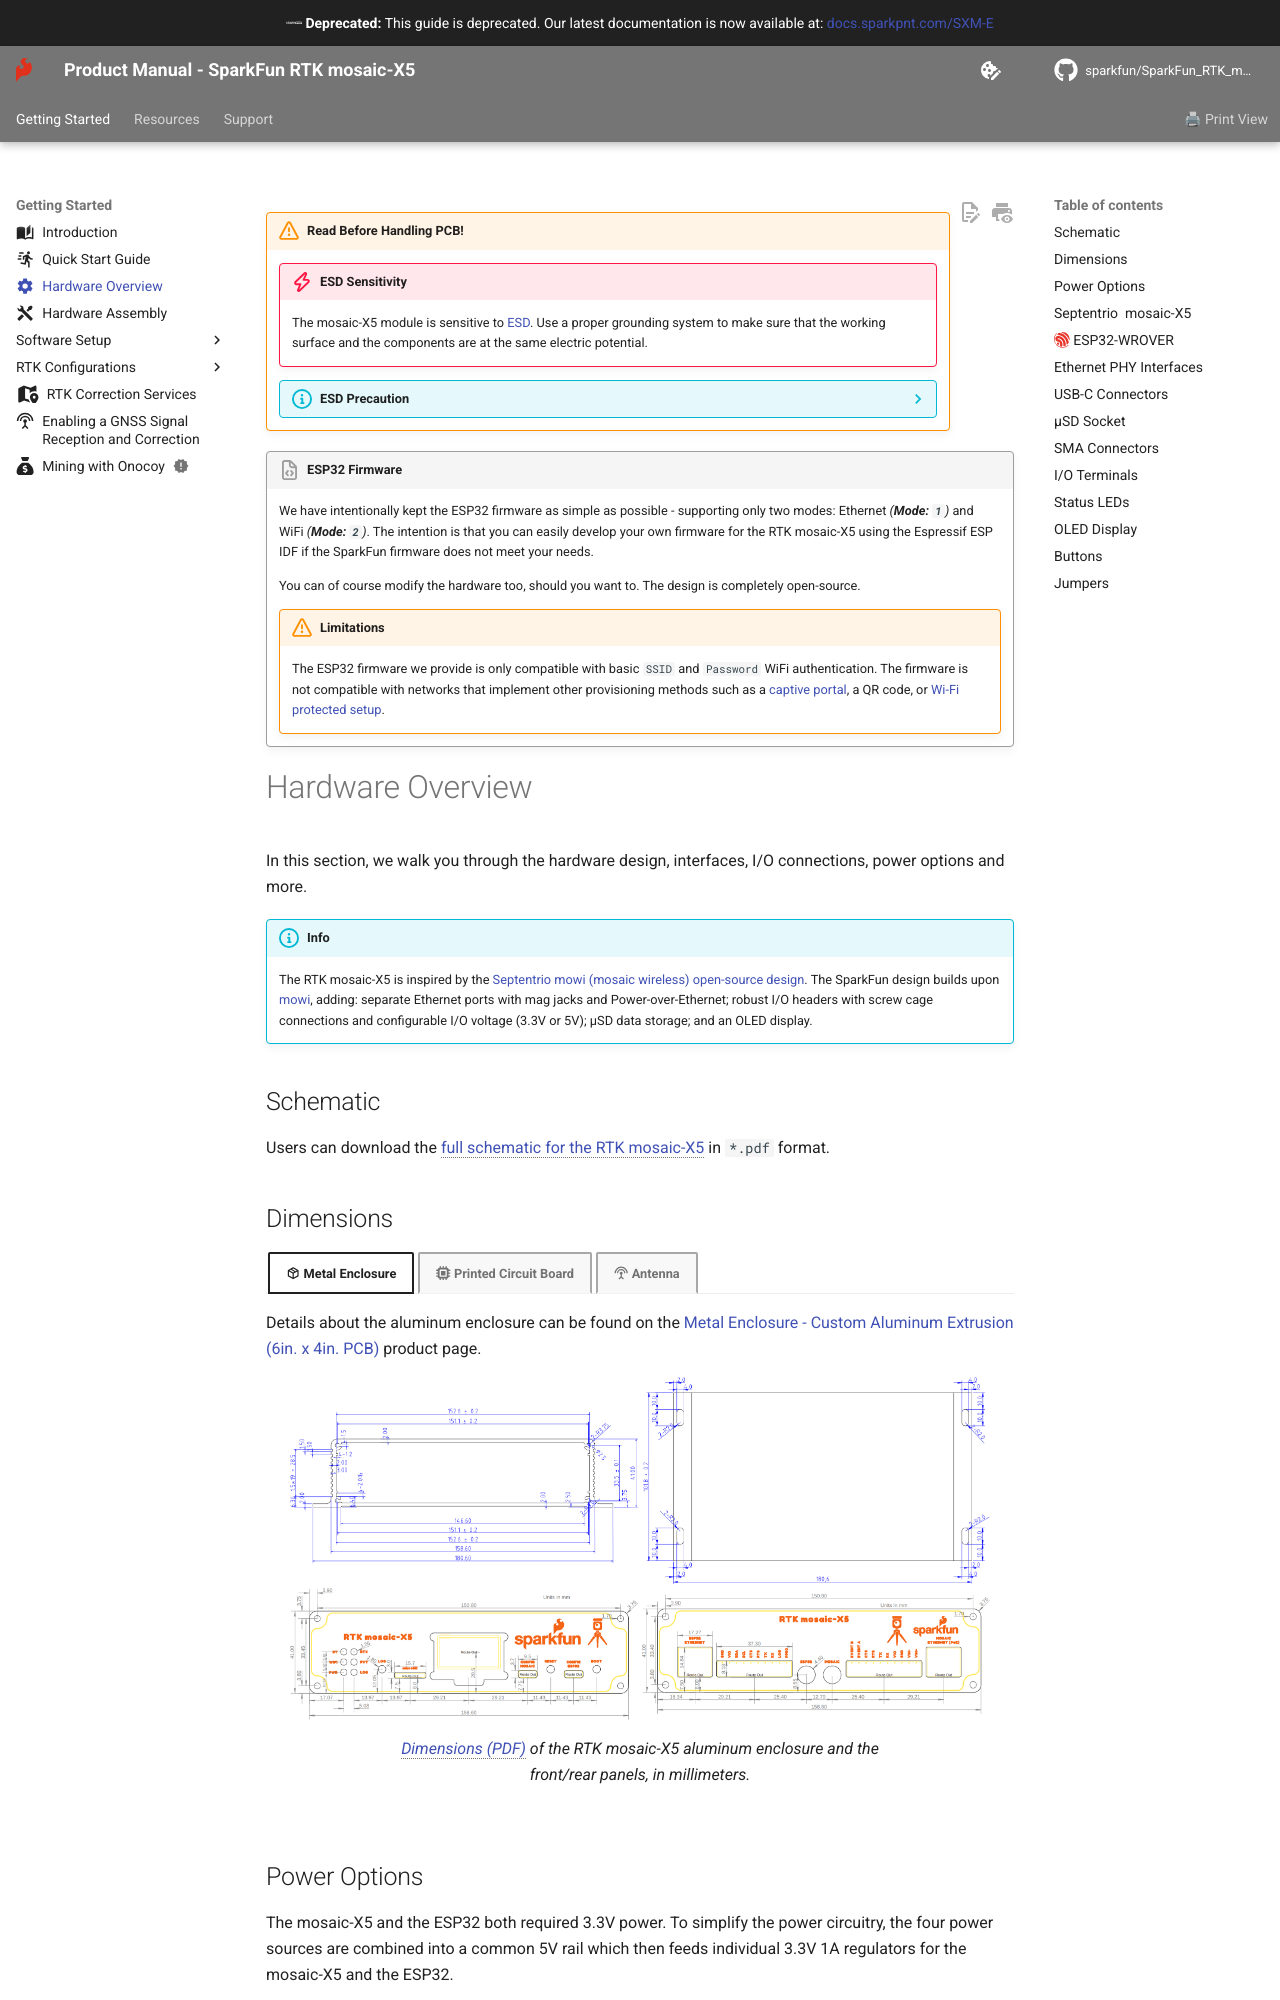

repository: sparkfun/SparkFun_RTK_mosaic-X5 · page: hardware_overview/index.html · generator: mkdocs

---
icon: material/cog
---

!!! warning "Read Before Handling PCB!"
	!!! danger "ESD Sensitivity"
		The mosaic-X5 module is sensitive to [ESD](https://en.wikipedia.org/wiki/Electrostatic_discharge "Electrostatic Discharge"). Use a proper grounding system to make sure that the working surface and the components are at the same electric potential.

	??? info "ESD Precaution"
		As recommended by the manufacturer, we highly encourage users to take the necessary precautions to avoid damaging their module.

		- The RTK mosaic-X5 features ESD protection on the USB-C connectors and ethernet jacks.
		- The mosaic-X5 module features internal ESD protection to the `ANT_1` antenna input.


		<div class="grid cards" markdown>

		<div markdown>

		<article style="text-align: center;" markdown>
		<article class="video-500px">
		<iframe src="https://www.youtube.com/embed/hrL5J6Q5gX8?si=jOPBat8rzMnL7Uz4&amp;start=26;&amp;end=35;" title="Septentrio: Getting Started Video (playback starts at ESD warning)" frameborder="0" allow="accelerometer; autoplay; clipboard-write; encrypted-media; gyroscope; picture-in-picture" allowfullscreen></iframe>
		</article>
		</article>

		</div>

		-   <a href="https://www.sparkfun.com/ifixit-anti-static-wrist-strap.html">
			<figure markdown>
			![Product Thumbnail](https://cdn.sparkfun.com/assets/parts/2/6/1/2/7/TOL-25572-Anti-Static-Wrist-Strap-Feature.jpg)
			</figure>		

			---

			**iFixit Anti-Static Wrist Strap**<br>
			TOL-25572</a>

		</div>

!!! code "ESP32 Firmware"
	We have intentionally kept the ESP32 firmware as simple as possible - supporting only two modes: Ethernet *(**Mode: `1`**)* and WiFi *(**Mode: `2`**)*. The intention is that you can easily develop your own firmware for the RTK mosaic-X5 using the Espressif ESP IDF if the SparkFun firmware does not meet your needs.

	You can of course modify the hardware too, should you want to. The design is completely open-source.

	!!! warning "Limitations"
		The ESP32 firmware we provide is only compatible with basic `SSID` and `Password` WiFi authentication. The firmware is not compatible with networks that implement other provisioning methods such as a [captive portal](https://en.wikipedia.org/wiki/Captive_portal), a QR code, or [Wi-Fi protected setup](https://en.wikipedia.org/wiki/Wi-Fi_Protected_Setup "WPS").


# Hardware Overview

In this section, we walk you through the hardware design, interfaces, I/O connections, power options and more.

!!! info
	The RTK mosaic-X5 is inspired by the [Septentrio mowi (mosaic wireless) open-source design](https://github.com/septentrio-gnss/mowi). The SparkFun design builds upon [mowi](https://github.com/septentrio-gnss/mowi "mosaic wireless"), adding: separate Ethernet ports with mag jacks and Power-over-Ethernet; robust I/O headers with screw cage connections and configurable I/O voltage (3.3V or 5V); &micro;SD data storage; and an OLED display.

## Schematic
Users can download the [full schematic for the RTK mosaic-X5](./assets/board_files/schematic.pdf) in `*.pdf` format.

## Dimensions

=== ":material-package-variant-closed: Metal Enclosure"
	Details about the aluminum enclosure can be found on the [Metal Enclosure - Custom Aluminum Extrusion (6in. x 4in. PCB)](https://www.sparkfun.com/metal-enclosure-custom-aluminum-extrusion-6in-x-4in-pcb.html) product page.

	<figure markdown>
	[![Enclosure Dimensions](./assets/board_files/dimensions-enclosure.png){ width="700" }](./assets/board_files/dimensions-enclosure.png "Click to enlarge")
	<figcaption markdown>[Dimensions (PDF)](./assets/board_files/dimensions-enclosure.pdf) of the RTK mosaic-X5 aluminum enclosure and the front/rear panels, in millimeters.</figcaption>
	</figure>

=== ":fontawesome-solid-microchip: Printed Circuit Board"
	The circuit board dimensions are illustrated in the drawing below; the listed measurements are in inches.

	<figure markdown>
	[![Board Dimensions](./assets/board_files/dimensions.png){ width="400" }](./assets/board_files/dimensions.png "Click to enlarge")
	<figcaption markdown>[Dimensions (PDF)](./assets/board_files/dimensions.pdf) of the RTK mosaic-X5 PCB, in inches.</figcaption>
	</figure>

	??? tip "Need more measurements?"
		For more information about the board's dimensions, users can download the [**Eagle files**](./assets/board_files/eagle_files.zip) for the board. These files can be opened in Eagle and additional measurements can be made with the dimensions tool.

		??? info ":octicons-download-16:{ .heart } Eagle - Free Download!"
			Eagle is a [CAD]("computer-aided design") program for electronics that is free to use for hobbyists and students. However, it does require an account registration to utilize the software.

			<article style="text-align: center;" markdown>
			[Download from<br>:autodesk-primary:{ .autodesk }](https://www.autodesk.com/products/eagle/free-download "Go to downloads page"){ .md-button .md-button--primary width="250px" }
			</article>

		??? info ":straight_ruler: Dimensions Tool"
			This video from Autodesk demonstrates how to utilize the dimensions tool in Eagle, to include additional measurements:

			<article style="text-align: center;" markdown>
			<div class="video-500px">
			<iframe src="https://www.youtube.com/embed/dZLNd1FtNB8" title="EAGLE Dimension Tool" frameborder="0" allow="accelerometer; autoplay; clipboard-write; encrypted-media; gyroscope; picture-in-picture" allowfullscreen></iframe>
			</article>

=== ":material-video-input-antenna: Antenna"
	The dimensions and technical specifications of the GNSS antenna can be found on the [GNSS Multi-Band L1/L2/L5 Surveying Antenna - TNC (SPK6618H)](https://www.sparkfun.com/gnss-multi-band-l1-l2-l5-surveying-antenna-tnc-spk6618h.html) product page.

	<figure markdown>
	[![Antenna Dimensions](./assets/board_files/dimensions-antenna.png){ width="400" }](./assets/board_files/dimensions-antenna.png "Click to enlarge")
	<figcaption markdown>Dimensions of the included GNSS antenna, in mm.<br>
	Source: [SPK6618H Datasheet (PDF)](https://cdn.sparkfun.com/assets/f/f/5/1/7/SparkFun_SPK6618H_Datasheet.pdf)</figcaption>
	</figure>
